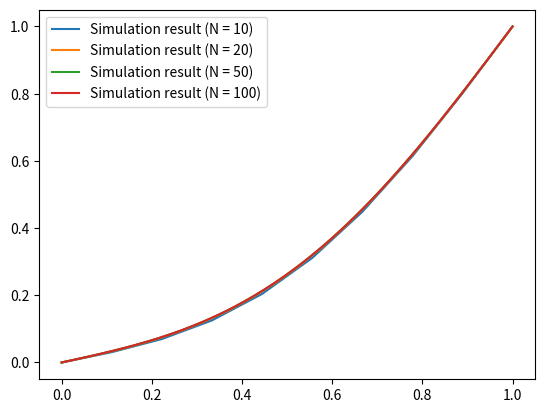

Python code for this plot:
import numpy as np
import matplotlib.pyplot as plt
import sys


# function that applies boundary conditions
def correctBC(f):
    N = len(f)
    f[0] = 0
    f[N - 1] = 1


"""
class to solve 1D heat transfer equation
"""


class PDE:

    def __init__(self, domain, f0, D, dx, dt, BC):
        self.x = domain     # discretised x domain (assumed uniform)
        self.N = len(domain)
        self.f = np.array(f0)       # initial conditions
        self.fold = np.array(f0)    # variable to store old function values
        # numerical scheme
        self.scheme = "simpleExplicit"
        self.D = D      # diffusion coefficient
        self.dx = dx    # spatial step
        self.dt = dt    # time step
        self.writeOn = False    # write output to a file?
        self.writeNow = 0.      # stores time between writes
        self.correctBC = BC     # function for boundary conditions

    # single iteration in time
    def explicit_step(self):

        if self.scheme == "simpleExplicit":
            r = self.D * self.dt / self.dx ** 2
            f = self.f * (1. - 2. * r)
            for i in range(1, self.N - 1):
                f[i] += r * (self.f[i+1] + self.f[i-1])
            self.correctBC(f)
        else:
            sys.exit("wrong scheme selected...\nprogram closing")

        # update function values
        self.fold = np.array(self.f)
        self.f = f

    # calculate how many time steps to perform
    # realTime indicates time is in seconds
    # realTime == False indicates time is given initerations
    def explicit_advance(self, time, realTime=True):
        if realTime:
            n = (int)(time / dt)
        else:
            n = time
        for i in range(n):
            self.explicit_step()

            # save to a file
            self.T = i * dt
            if self.writeOn:
                self.write()

    # file output function
    def write(self):
        # increase current time variable
        self.writeNow += self.dt
        # if the time variable is greater than the write interval
        # output data to a file
        if self.writeNow > self.writeEvery:
            # create file name based on current time (real time)
            name = "data/{0}.txt".format(self.T)
            x = np.zeros((2, self.N))
            x[0][:] = self.x[:]
            x[1][:] = self.f[:]
            np.savetxt(name, x.T)
            self.writeNow = 0.

    # initialize file writing
    # file is crated very deltaT (real time)
    def writeFile(self, deltaT):
        self.writeEvery = deltaT
        self.writeOn = True
        self.writeNow = 0.


D = 0.01
r = 0.4

for n in [10, 20, 50, 100]:
    domain = np.linspace(0., 1., n)
    dx = domain[1] - domain[0]
    T = 10.
    dt = r / D * dx ** 2
    f0 = domain * 0.0
    pde = PDE(domain, f0, D, dx, dt, correctBC)
    pde.explicit_advance(T)
    plt.plot(domain, pde.f, label="Simulation result (N = {0})".format(n))

plt.legend(loc='best')
plt.show()
